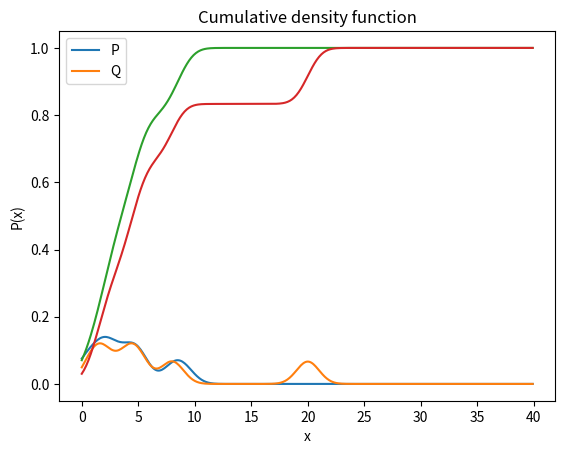

Write the Python code that produced this figure.
# -*- coding: utf-8 -*-
"""
Created on Thu Apr 28 12:13:06 2022

[redacted]

Wassestein distance
"""

import numpy as np
import matplotlib.pyplot as plt
from scipy import special


def prob_dens_fun_x(x, mu, sigma):
    #points = array of n of molecules
    p_i = 1/(np.sqrt(2*np.pi)*sigma) * np.exp(-0.5*((x-mu)/sigma)**2) 
    p_x = sum(p_i)/ mu.size
    
    return p_x


def cummulat_distrib_fun_x(x, mu, sigma):
    #points = array of n of molecules
    P_i =1/2 * special.erfc((mu-x)/np.sqrt(2)/sigma)
    P_x = sum(P_i)/ mu.size
    return P_x
    

    
def wasserstein_distance_1D(points_a, points_b, sigma, Ntrunc, step):
    #points = array of n of molecules
    x = np.arange(0.0, Ntrunc, step)
    P_x_a = np.zeros_like(x).astype(np.float32)
    P_x_b = np.zeros_like(x).astype(np.float32)
    
    for i in range(x.size):
        P_x_a[i] = cummulat_distrib_fun_x(x[i], points_a, sigma)
        P_x_b[i] = cummulat_distrib_fun_x(x[i], points_b, sigma)
    
    wasserstein_distance =  sum(abs(P_x_a -  P_x_b)*step)
    return wasserstein_distance



def wasserstein_distance_plots(points_a, points_b, sigma, names, Ntrunc, step):
    #points = array of n of molecules
    x = np.arange(0.0, Ntrunc, step)
    
    p_x_a = np.zeros_like(x).astype(np.float32)
    p_x_b = np.zeros_like(x).astype(np.float32)
    P_x_a = np.zeros_like(x).astype(np.float32)
    P_x_b = np.zeros_like(x).astype(np.float32)
    
    for i in range(x.size):
        p_x_a[i] = prob_dens_fun_x(x[i], points_a, sigma)
        p_x_b[i] = prob_dens_fun_x(x[i], points_b, sigma)
    
        P_x_a[i] = cummulat_distrib_fun_x(x[i], points_a, sigma)
        P_x_b[i] = cummulat_distrib_fun_x(x[i], points_b, sigma)
    
    plt.plot(x, p_x_a, x, p_x_b)
    plt.title('Probability density function')
    plt.xlabel('x')
    plt.ylabel('p(x)')
    plt.legend(names)
    plt.show()
    
    plt.plot(x, P_x_a, x, P_x_b)
    plt.title('Cumulative density function')
    plt.xlabel('x')
    plt.ylabel('P(x)')
    plt.legend(names)
    plt.show()
    
if __name__ == '__main__':
    
    points_A = np.array([0, 1, 2, 2, 3, 4, 5, 5, 8, 9])
    points_B = np.array([1, 2, 4,5, 8, 20])
    sigma = 1
    names = ['P', 'Q']
    
    Ntrunc = 40
    step = 0.1
    
    
    wasserstein_distance_plots(points_A, points_B, sigma, names, Ntrunc, step)
